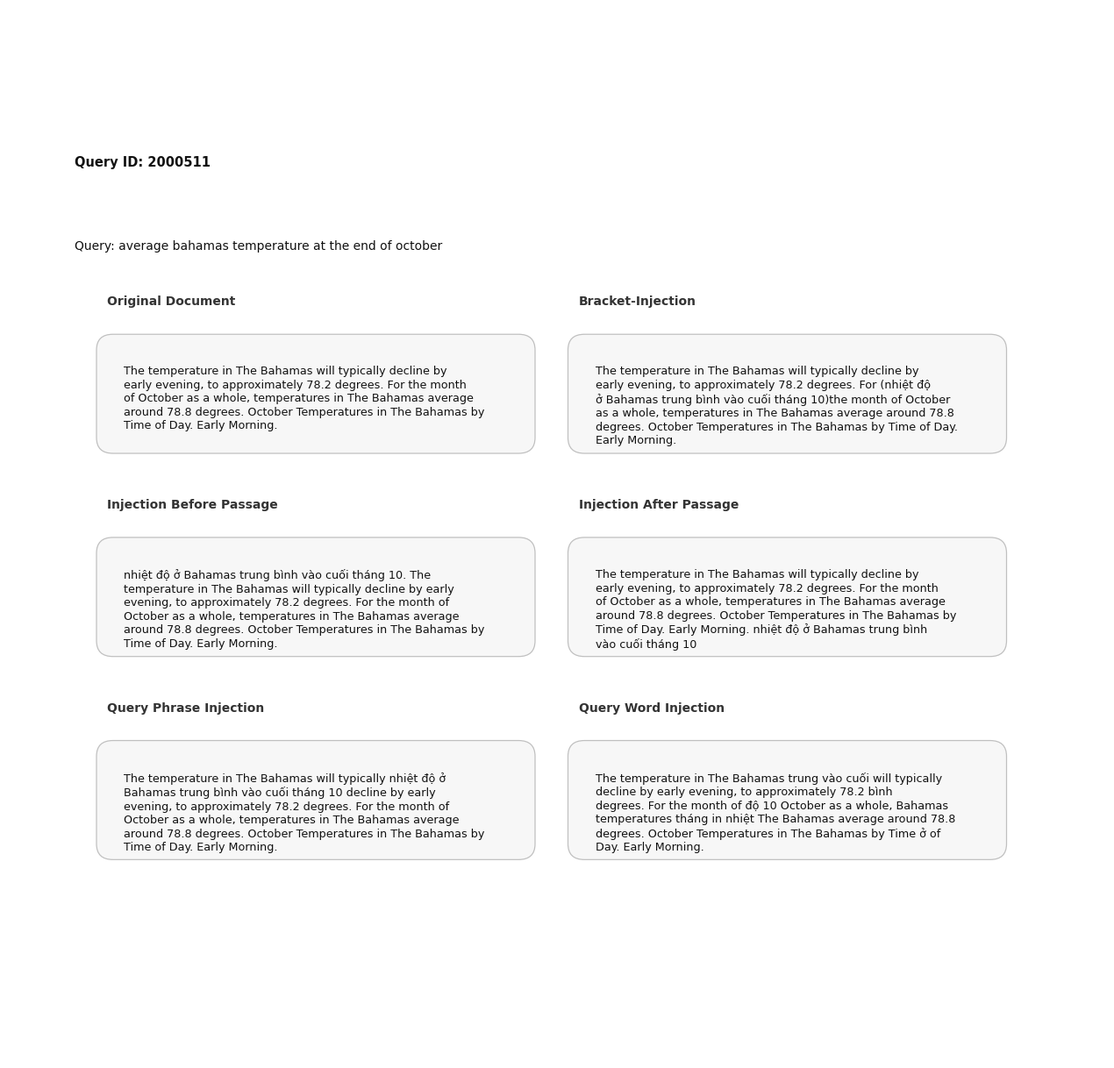

Generate this figure with matplotlib:
#!/usr/bin/env python3
from __future__ import annotations

import textwrap
import matplotlib.pyplot as plt
from matplotlib.patches import FancyBboxPatch, FancyArrowPatch

# -------------------------
# Content
# -------------------------
query_id = "2000511"
query = "average bahamas temperature at the end of october"

left_title = "Original Document"
right_title = "Bracket-Injection"
left_title_row2 = "Injection Before Passage"
right_title_row2 = "Injection After Passage"
left_title_row3 = "Query Phrase Injection"
right_title_row3 = "Query Word Injection"

passage_a = (
    "The temperature in The Bahamas will typically decline by early evening, to approximately 78.2 degrees. For the month of October as a whole, temperatures in The Bahamas average around 78.8 degrees. October Temperatures in The Bahamas by Time of Day. Early Morning."
)

passage_b = (
    "The temperature in The Bahamas will typically decline by early evening, to approximately 78.2 degrees. For (nhiệt độ ở Bahamas trung bình vào cuối tháng 10)the month of October as a whole, temperatures in The Bahamas average around 78.8 degrees. October Temperatures in The Bahamas by Time of Day. Early Morning."
)

passage_c = (
    "nhiệt độ ở Bahamas trung bình vào cuối tháng 10. The temperature in The Bahamas will typically decline by early evening, to approximately 78.2 degrees. For the month of October as a whole, temperatures in The Bahamas average around 78.8 degrees. October Temperatures in The Bahamas by Time of Day. Early Morning."
)

passage_d = (
    "The temperature in The Bahamas will typically decline by early evening, to approximately 78.2 degrees. For the month of October as a whole, temperatures in The Bahamas average around 78.8 degrees. October Temperatures in The Bahamas by Time of Day. Early Morning. nhiệt độ ở Bahamas trung bình vào cuối tháng 10 "
)

passage_e = (
    "The temperature in The Bahamas will typically nhiệt độ ở Bahamas trung bình vào cuối tháng 10 decline by early evening, to approximately 78.2 degrees. For the month of October as a whole, temperatures in The Bahamas average around 78.8 degrees. October Temperatures in The Bahamas by Time of Day. Early Morning."
)

passage_f = (
    "The temperature in The Bahamas trung vào cuối will typically decline by early evening, to approximately 78.2 bình degrees. For the month of độ 10 October as a whole, Bahamas temperatures tháng in nhiệt The Bahamas average around 78.8 degrees. October Temperatures in The Bahamas by Time ở of Day. Early Morning."
)

# If you still want an arrow label between boxes, set True
DRAW_ARROW = False

# -------------------------
# Helpers
# -------------------------
def wrap(s: str, width: int) -> str:
    return "\n".join(textwrap.wrap(s, width=width))

# -------------------------
# Styling knobs
# -------------------------
bg = "#ffffff"
panel_bg = "#f7f7f7"
stroke = "#c0c0c0"
text = "#111111"
muted = "#333333"

fig_width_in = 12.5
base_fig_height_in = 2.8
dpi = 200

body_fontsize = 9.2
title_fontsize = 10.0
query_id_fontsize = 10.5
query_fontsize = 10.0
linespacing = 1.25

panel_w_ax = 0.38
inner_pad_px = 12
panel_top_ax = 0.68
panel_min_bottom_ax = 0.20
row_gap_ax = 0.10

char_px = (body_fontsize * dpi / 72.0) * 0.60
panel_width_px = fig_width_in * dpi * panel_w_ax - (2 * inner_pad_px)
wrap_width = max(20, int(panel_width_px / char_px))

wrapped_a = wrap(passage_a, wrap_width)
wrapped_b = wrap(passage_b, wrap_width)
wrapped_c = wrap(passage_c, wrap_width)
wrapped_d = wrap(passage_d, wrap_width)
wrapped_e = wrap(passage_e, wrap_width)
wrapped_f = wrap(passage_f, wrap_width)
lines_row1 = max(wrapped_a.count("\n") + 1, wrapped_b.count("\n") + 1)
lines_row2 = max(wrapped_c.count("\n") + 1, wrapped_d.count("\n") + 1)
lines_row3 = max(wrapped_e.count("\n") + 1, wrapped_f.count("\n") + 1)
max_lines = max(lines_row1, lines_row2, lines_row3)

text_height_in = (max_lines * body_fontsize * linespacing) / 72.0
padding_in = 0.16
required_panel_in = text_height_in + padding_in
max_panel_ax = panel_top_ax - panel_min_bottom_ax
panel_h_ax = required_panel_in / base_fig_height_in
total_panel_ax = (panel_h_ax * 3) + (row_gap_ax * 2)
if total_panel_ax > max_panel_ax:
    fig_height_in = max(
        base_fig_height_in,
        (required_panel_in * 3) / (max_panel_ax - (row_gap_ax * 2)),
    )
    panel_h_ax = required_panel_in / fig_height_in
else:
    fig_height_in = base_fig_height_in

# Figure size: expands in height when text grows
fig = plt.figure(figsize=(fig_width_in, fig_height_in), dpi=dpi)
ax = fig.add_axes([0, 0, 1, 1])
ax.set_axis_off()
fig.patch.set_facecolor(bg)
ax.set_facecolor(bg)

# Outer container (border removed)

# Header: Query ID + Query
ax.text(
    0.06, 0.86,
    f"Query ID: {query_id}",
    transform=ax.transAxes,
    ha="left", va="top",
    fontsize=query_id_fontsize,
    fontfamily="DejaVu Sans",
    color=text,
    fontweight="bold"
)
ax.text(
    0.06, 0.78,
    f"Query: {query}",
    transform=ax.transAxes,
    ha="left", va="top",
    fontsize=query_fontsize,
    fontfamily="DejaVu Sans",
    color=text
)

# Panel geometry (six inner boxes)
left = dict(x=0.09, y=0.0, w=panel_w_ax, h=0.0)
right = dict(x=0.52, y=0.0, w=panel_w_ax, h=0.0)
left2 = dict(x=0.09, y=0.0, w=panel_w_ax, h=0.0)
right2 = dict(x=0.52, y=0.0, w=panel_w_ax, h=0.0)
left3 = dict(x=0.09, y=0.0, w=panel_w_ax, h=0.0)
right3 = dict(x=0.52, y=0.0, w=panel_w_ax, h=0.0)

def add_panel(panel, title, body, body_fontsize, y_offset):
    # Title (above panel)
    ax.text(
        panel["x"], panel["y"] + panel["h"] + y_offset,
        title,
        transform=ax.transAxes,
        ha="left", va="bottom",
        fontsize=title_fontsize,
        fontfamily="DejaVu Sans",
        color=muted,
        fontweight="bold"
    )

    # Panel box
    box = FancyBboxPatch(
        (panel["x"], panel["y"]), panel["w"], panel["h"],
        boxstyle="round,pad=0.01,rounding_size=0.015",
        linewidth=0.9,
        edgecolor=stroke,
        facecolor=panel_bg,
        transform=ax.transAxes
    )
    ax.add_patch(box)

    # Panel text
    ax.text(
        panel["x"] + 0.015, panel["y"] + panel["h"] - 0.02,
        body,
        transform=ax.transAxes,
        ha="left", va="top",
        fontsize=body_fontsize,
        fontfamily="DejaVu Sans",
        color=text,
        linespacing=1.25
    )

title_gap = 0.035
panel_y_row1 = panel_top_ax - panel_h_ax
panel_y_row2 = panel_y_row1 - row_gap_ax - panel_h_ax
panel_y_row3 = panel_y_row2 - row_gap_ax - panel_h_ax

left["h"] = panel_h_ax
right["h"] = panel_h_ax
left["y"] = panel_y_row1
right["y"] = panel_y_row1
left2["h"] = panel_h_ax
right2["h"] = panel_h_ax
left2["y"] = panel_y_row2
right2["y"] = panel_y_row2
left3["h"] = panel_h_ax
right3["h"] = panel_h_ax
left3["y"] = panel_y_row3
right3["y"] = panel_y_row3


add_panel(left, left_title, wrapped_a, body_fontsize, title_gap)
add_panel(right, right_title, wrapped_b, body_fontsize, title_gap)
add_panel(left2, left_title_row2, wrapped_c, body_fontsize, title_gap)
add_panel(right2, right_title_row2, wrapped_d, body_fontsize, title_gap)
add_panel(left3, left_title_row3, wrapped_e, body_fontsize, title_gap)
add_panel(right3, right_title_row3, wrapped_f, body_fontsize, title_gap)

# Optional arrow (if you want)
if DRAW_ARROW:
    arrow = FancyArrowPatch(
        (left["x"] + left["w"], left["y"] + left["h"] * 0.50),
        (right["x"], right["y"] + right["h"] * 0.50),
        transform=ax.transAxes,
        arrowstyle="->",
        mutation_scale=14,
        linewidth=1.2,
        color=muted
    )
    ax.add_patch(arrow)

# Save
out_pdf = "passage_pair_card.pdf"
out_png = "passage_pair_card.png"
fig.savefig(out_pdf, bbox_inches="tight", pad_inches=0.02, facecolor=fig.get_facecolor())
fig.savefig(out_png, bbox_inches="tight", pad_inches=0.02, facecolor=fig.get_facecolor())
print(f"Wrote {out_pdf} and {out_png}")
